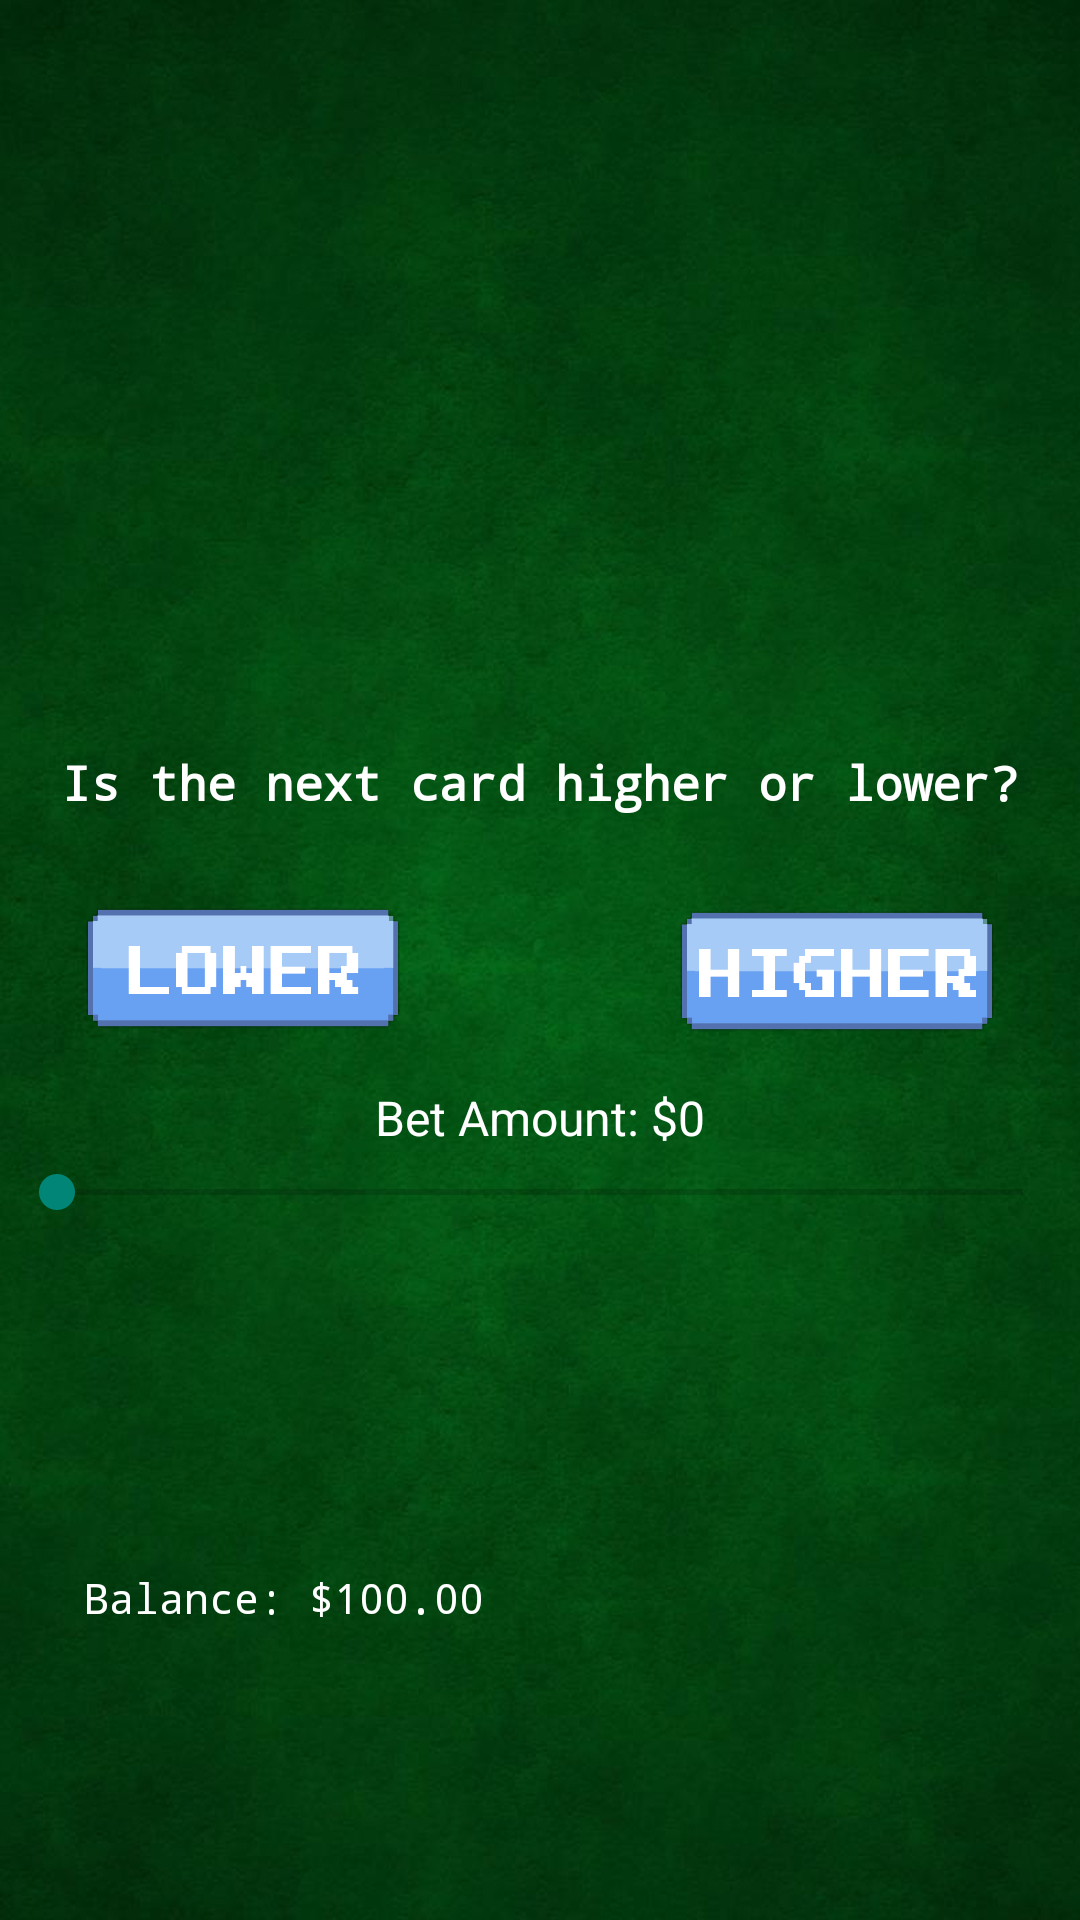

This screen was rendered from an Android layout file. Write that file and the resources it references.
<!-- AndroidManifest.xml: application theme Theme.AppCompat.Light.NoActionBar.FullScreen -->
<!-- res/layout/activity_card_game_solo.xml -->
<?xml version="1.0" encoding="utf-8"?>
<androidx.constraintlayout.widget.ConstraintLayout
    xmlns:android="http://schemas.android.com/apk/res/android"
    xmlns:app="http://schemas.android.com/apk/res-auto"
    xmlns:tools="http://schemas.android.com/tools"
    android:layout_width="match_parent"
    android:background="@drawable/gamebackground"
    android:layout_height="match_parent">


    <ImageView
        android:id="@+id/imageCard1"
        android:layout_width="150dp"
        android:layout_height="150dp"
        android:layout_marginStart="28dp"
        android:layout_marginLeft="28dp"
        android:layout_marginTop="48dp"
        android:layout_marginEnd="16dp"
        android:layout_marginRight="16dp"
        app:layout_constraintEnd_toStartOf="@+id/imageCard2"
        app:layout_constraintHorizontal_bias="0.0"
        app:layout_constraintStart_toStartOf="parent"
        app:layout_constraintTop_toTopOf="parent"
        app:srcCompat="@drawable/acec" />

    <ImageView
        android:id="@+id/imageCard2"
        android:layout_width="150dp"
        android:layout_height="150dp"
        android:layout_marginTop="48dp"
        android:layout_marginEnd="28dp"
        android:layout_marginRight="28dp"
        app:layout_constraintEnd_toEndOf="parent"
        app:layout_constraintTop_toTopOf="parent" />

    <TextView
        android:id="@+id/textView"
        android:layout_width="wrap_content"
        android:layout_height="wrap_content"
        android:layout_marginTop="52dp"
        android:fontFamily="monospace"
        android:text="Is the next card higher or lower?"
        android:textColor="@android:color/white"
        android:textSize="16sp"
        android:textStyle="bold"
        app:layout_constraintEnd_toEndOf="parent"
        app:layout_constraintStart_toStartOf="parent"
        app:layout_constraintTop_toBottomOf="@+id/imageCard1" />

    <Button
        android:id="@+id/buttonLower"
        android:layout_width="106dp"
        android:layout_height="46dp"
        android:layout_marginStart="28dp"
        android:layout_marginTop="28dp"
        android:layout_marginEnd="50dp"
        android:background="@drawable/buttonlower"
        app:layout_constraintEnd_toStartOf="@+id/buttonHigher"
        app:layout_constraintHorizontal_bias="0.0"
        app:layout_constraintStart_toStartOf="parent"
        app:layout_constraintTop_toBottomOf="@+id/textView" />

    <Button
        android:id="@+id/buttonHigher"
        android:layout_width="106dp"
        android:layout_height="46dp"
        android:layout_marginTop="29dp"
        android:layout_marginEnd="28dp"
        android:background="@drawable/buttonhigher"
        app:layout_constraintEnd_toEndOf="parent"
        app:layout_constraintTop_toBottomOf="@+id/textView" />

    <Button
        android:id="@+id/buttonBackToMain"
        android:layout_width="50dp"
        android:layout_height="50dp"
        android:layout_marginStart="28dp"
        android:layout_marginBottom="32dp"
        android:background="@drawable/buttonback"
        app:layout_constraintBottom_toBottomOf="parent"
        app:layout_constraintStart_toStartOf="parent" />

    <SeekBar
        android:id="@+id/seekBarBet"
        android:layout_width="354dp"
        android:layout_height="28dp"
        app:layout_constraintEnd_toEndOf="parent"
        app:layout_constraintHorizontal_bias="0.508"
        app:layout_constraintStart_toStartOf="parent"
        app:layout_constraintTop_toBottomOf="@+id/textBetVal" />

    <TextView
        android:id="@+id/textBetVal"
        android:layout_width="wrap_content"
        android:layout_height="wrap_content"
        android:layout_marginTop="16dp"
        android:text="Bet Amount: $0"
        android:textColor="@android:color/white"
        android:textSize="16sp"
        app:layout_constraintEnd_toEndOf="parent"
        app:layout_constraintStart_toStartOf="parent"
        app:layout_constraintTop_toBottomOf="@+id/buttonLower" />

    <TextView
        android:id="@+id/textCurrentBalance"
        android:layout_width="wrap_content"
        android:layout_height="wrap_content"
        android:layout_marginStart="28dp"
        android:layout_marginBottom="16dp"
        android:fontFamily="monospace"
        android:text="Balance: $100.00"
        android:textColor="@android:color/white"
        app:layout_constraintBottom_toTopOf="@+id/buttonBackToMain"
        app:layout_constraintStart_toStartOf="parent" />

</androidx.constraintlayout.widget.ConstraintLayout>
<!-- resources referenced by this layout -->
<resources>
  <!-- drawable buttonhigher: png bitmap (drawable, 33041 bytes) -->
  <!-- drawable buttonlower: png bitmap (drawable, 32894 bytes) -->
  <!-- drawable gamebackground: jpg bitmap (drawable, 539116 bytes) -->
  <style name="Theme.AppCompat.Light.NoActionBar.FullScreen" parent="@style/Theme.AppCompat.Light.NoActionBar">
          <item name="android:windowNoTitle">true</item>
          <item name="android:windowActionBar">false</item>
          <item name="android:windowFullscreen">true</item>
          <item name="android:windowContentOverlay">@null</item>
      </style>
</resources>
